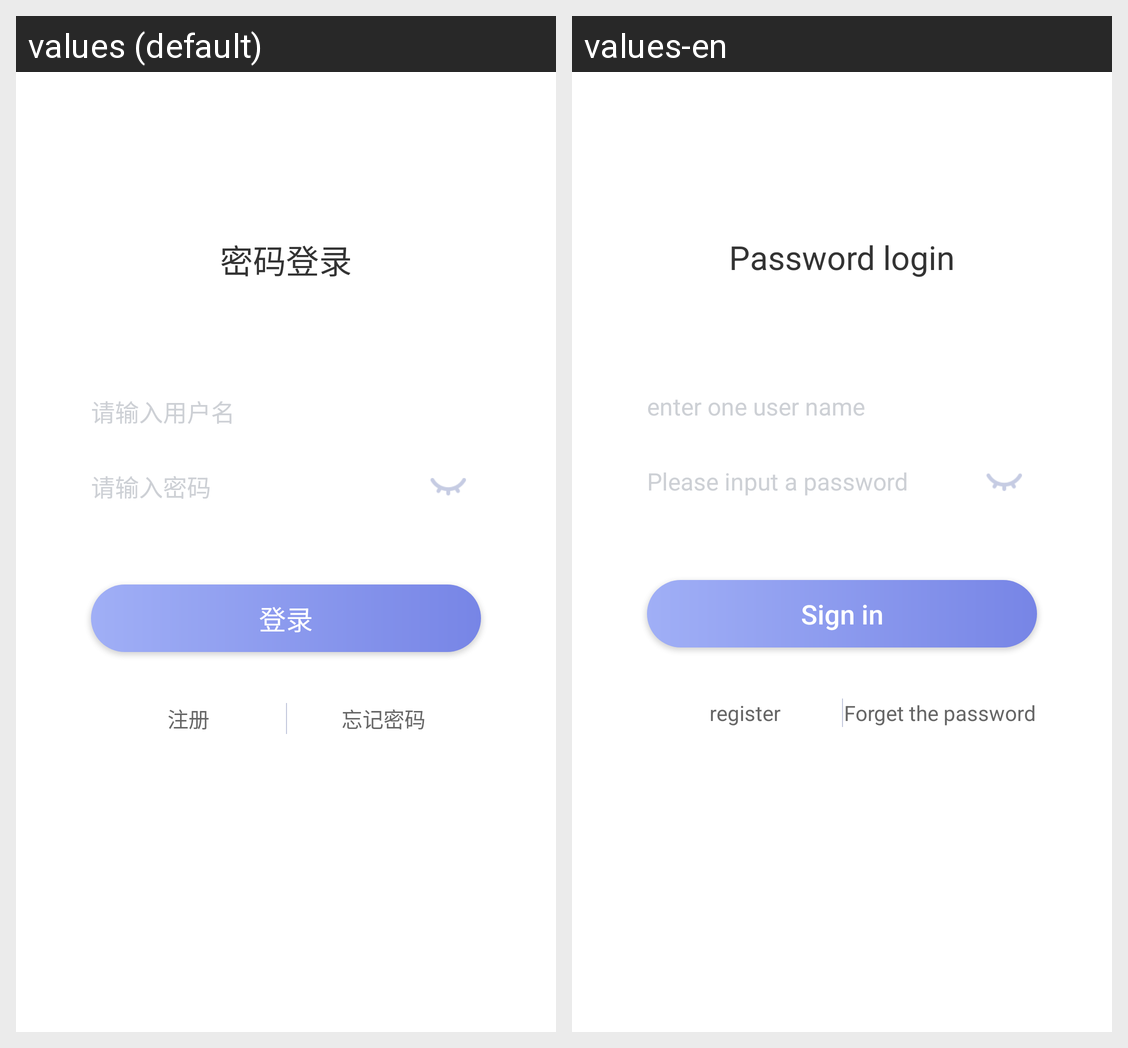

This grid shows one Android layout under two languages. Give, for every string resource on the screen, its name, the default text and each shown locale's text.
Android screen res/layout/activity_login.xml rendered under 2 locales, left to right: values (default), values-en. Device: Nexus 5 (rendered at 1080×1920; each locale shown at half size, 540×960, under a caption strip naming it); theme AppTheme.
Strings drawn on this screen, with the default value and each locale's value (text and hints the layout hard-codes, and strings that could not be matched under every locale, appear in the picture but are not listed):

pad_login
  values: 密码登录
  values-en: Password login

please_enter_username
  values: 请输入用户名
  values-en: enter one user name

please_enter_password
  values: 请输入密码
  values-en: Please input a password

login
  values: 登录
  values-en: Sign in

register
  values: 注册
  values-en: register

forget_password
  values: 忘记密码
  values-en: Forget the password
